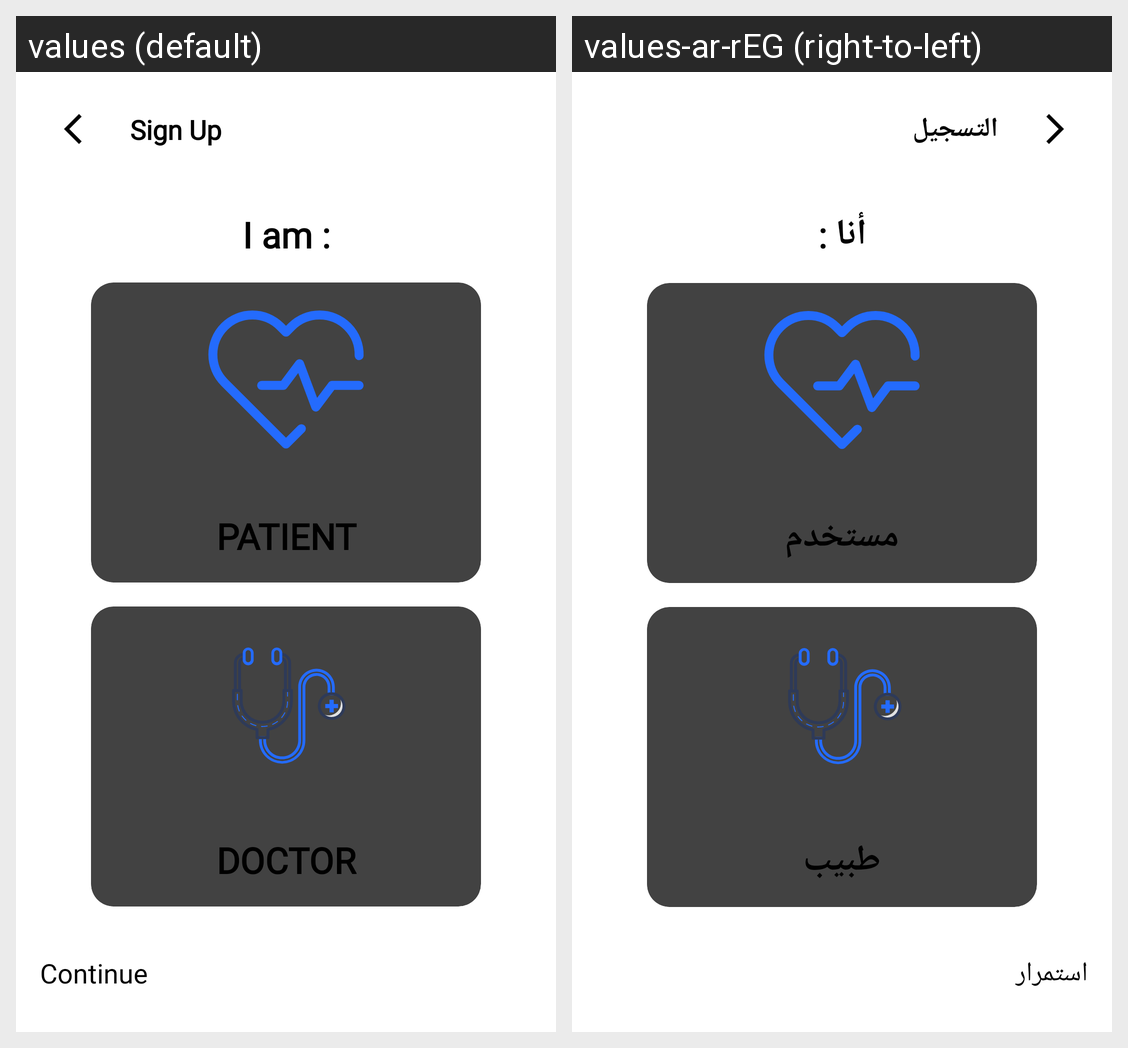

Locale-by-locale string values for the Android screen shown in this grid:
Android screen res/layout/fragment_sign_up_role.xml rendered under 2 locales, left to right: values (default), values-ar-rEG (right-to-left). Device: Nexus 5 (rendered at 1080×1920; each locale shown at half size, 540×960, under a caption strip naming it); theme Theme.Shifaa.
Strings drawn on this screen, with the default value and each locale's value (text and hints the layout hard-codes, and strings that could not be matched under every locale, appear in the picture but are not listed):

sign_up
  values: Sign Up
  values-ar-rEG: التسجيل

i_am
  values: I am :
  values-ar-rEG: أنا :

patient
  values: PATIENT
  values-ar-rEG: مستخدم

doctor
  values: DOCTOR
  values-ar-rEG: طبيب

Continue
  values: Continue
  values-ar-rEG: استمرار
